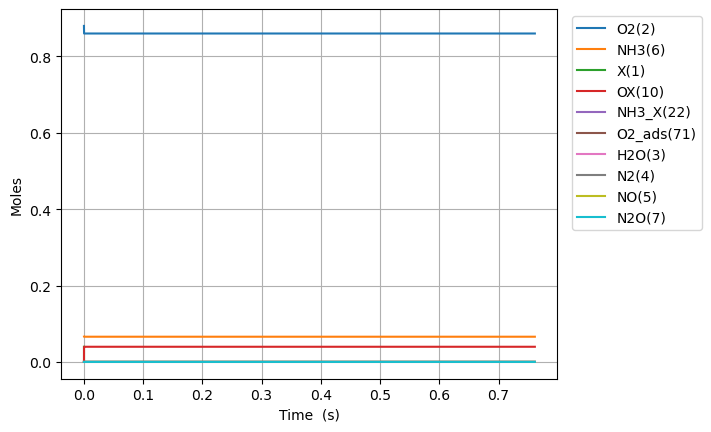

Values plotted in this chart, from the file beside it:
Time (s), Volume (m^3), He, Ar, Ne, X(1), O2(2), H2O(3), N2(4), NO(5), NH3(6), N2O(7), OX(10), NH3_X(22), O2_ads(71)
0.0, 0.05596, 0.054, 0.0, 0.0, 0.0397, 0.88, 0.0, 0.0, 0.0, 0.066, 0.0, 0.0, 0.0, 0.0
7.979829406881739e-24, 0.05596, 0.054, 0.0, 0.0, 0.0397, 0.88, 0.0, 0.0, 0.0, 0.066, 0.0, 1.8023782296078862e-18, 3.785122567785749e-20, 1.217265388672848e-63
2.2343522339268867e-23, 0.05596, 0.054, 0.0, 0.0, 0.0397, 0.88, 0.0, 0.0, 0.0, 0.066, 0.0, 5.0466590429020835e-18, 1.0598343189800092e-19, 1.8395313407266123e-62
5.107090820404313e-23, 0.05596, 0.054, 0.0, 0.0, 0.0397, 0.88, 0.0, 0.0, 0.0, 0.066, 0.0, 1.1535220669490473e-17, 2.4224784433828743e-19, 1.9788838658113852e-61
1.0852567993359164e-22, 0.05596, 0.054, 0.0, 0.0, 0.0397, 0.88, 0.0, 0.0, 0.0, 0.066, 0.0, 2.451234392266725e-17, 5.147766692188591e-19, 1.8189352036826726e-60
2.2343522339268866e-22, 0.05596, 0.054, 0.0, 0.0, 0.0397, 0.88, 0.0, 0.0, 0.0, 0.066, 0.0, 5.046659042902077e-17, 1.0598343189799968e-18, 1.5561373618557242e-59
4.532543103108827e-22, 0.05596, 0.054, 0.0, 0.0, 0.0397, 0.88, 0.0, 0.0, 0.0, 0.066, 0.0, 1.0237508344172766e-16, 2.149949618502251e-18, 1.2866444635224282e-58
9.12892484147271e-22, 0.05596, 0.054, 0.0, 0.0, 0.0397, 0.88, 0.0, 0.0, 0.0, 0.066, 0.0, 2.0619206946714088e-16, 4.330180217546672e-18, 1.0462779096853567e-57
1.8321688318200472e-21, 0.05596, 0.054, 0.0, 0.0, 0.0397, 0.88, 0.0, 0.0, 0.0, 0.066, 0.0, 4.13826041517965e-16, 8.690641415635164e-18, 8.438610381814444e-57
3.6707215271656e-21, 0.05596, 0.054, 0.0, 0.0, 0.0397, 0.88, 0.0, 0.0, 0.0, 0.066, 0.0, 8.290939856196043e-16, 1.7411563811810744e-17, 6.778350769992173e-56
7.347826917856705e-21, 0.05596, 0.054, 0.0, 0.0, 0.0397, 0.88, 0.0, 0.0, 0.0, 0.066, 0.0, 1.6596298738228475e-15, 3.485340860415632e-17, 5.4336871336749165e-55
1.4702037699238916e-20, 0.05596, 0.054, 0.0, 0.0, 0.0397, 0.88, 0.0, 0.0, 0.0, 0.066, 0.0, 3.3207016502291895e-15, 6.97370981888251e-17, 4.351356621115353e-54
2.9410459262003334e-20, 0.05596, 0.054, 0.0, 0.0, 0.0397, 0.88, 0.0, 0.0, 0.0, 0.066, 0.0, 6.6428452030413005e-15, 1.3950447735807316e-16, 3.482848924055454e-53
5.882730238753218e-20, 0.05596, 0.054, 0.0, 0.0, 0.0397, 0.88, 0.0, 0.0, 0.0, 0.066, 0.0, 1.3287132308663228e-14, 2.7903923569621135e-16, 2.7869847624145335e-52
1.1766098863858987e-19, 0.05596, 0.054, 0.0, 0.0, 0.0397, 0.88, 0.0, 0.0, 0.0, 0.066, 0.0, 2.6575706519897898e-14, 5.581087523710559e-16, 2.229870093659805e-51
2.3532836114070525e-19, 0.05596, 0.054, 0.0, 0.0, 0.0397, 0.88, 0.0, 0.0, 0.0, 0.066, 0.0, 5.31528549423305e-14, 1.1162477857150181e-15, 1.7840089953086474e-50
4.706631061449359e-19, 0.05596, 0.054, 0.0, 0.0, 0.0397, 0.88, 0.0, 0.0, 0.0, 0.066, 0.0, 1.0630715178704875e-13, 2.2325258523800343e-15, 1.427252365773053e-49
9.413325961533974e-19, 0.05596, 0.054, 0.0, 0.0, 0.0397, 0.88, 0.0, 0.0, 0.0, 0.066, 0.0, 2.1261574547589753e-13, 4.465081985618433e-15, 1.1418199606971019e-48
1.8826715761703206e-18, 0.05596, 0.054, 0.0, 0.0, 0.0397, 0.88, 0.0, 0.0, 0.0, 0.066, 0.0, 4.25232932851244e-13, 8.930194251728696e-15, 9.13463195832291e-48
3.7653495362041665e-18, 0.05596, 0.054, 0.0, 0.0, 0.0397, 0.88, 0.0, 0.0, 0.0, 0.066, 0.0, 8.504673075925327e-13, 1.7860418782483087e-14, 7.307734475675139e-47
7.530705456271858e-18, 0.05596, 0.054, 0.0, 0.0, 0.0397, 0.88, 0.0, 0.0, 0.0, 0.066, 0.0, 1.700936057037493e-12, 3.572086783812732e-14, 5.846199143861841e-46
1.5061417296407242e-17, 0.05596, 0.054, 0.0, 0.0, 0.0397, 0.88, 0.0, 0.0, 0.0, 0.066, 0.0, 3.4018735557769453e-12, 7.14417659259576e-14, 4.6769639399312963e-45
3.012284097667801e-17, 0.05596, 0.054, 0.0, 0.0, 0.0397, 0.88, 0.0, 0.0, 0.0, 0.066, 0.0, 6.803748552653976e-12, 1.4288356200778538e-13, 3.7415730010965975e-44
6.024568833721954e-17, 0.05596, 0.054, 0.0, 0.0, 0.0397, 0.88, 0.0, 0.0, 0.0, 0.066, 0.0, 1.3607498544000544e-11, 2.857671537961099e-13, 2.9932591392803994e-43
1.204913830583026e-16, 0.05596, 0.054, 0.0, 0.0, 0.0397, 0.88, 0.0, 0.0, 0.0, 0.066, 0.0, 2.7214998517063708e-11, 5.715343358714348e-13, 2.3946076047733152e-42
2.4098277250046875e-16, 0.05596, 0.054, 0.0, 0.0, 0.0397, 0.88, 0.0, 0.0, 0.0, 0.066, 0.0, 5.4429998424670144e-11, 1.1430686940167883e-12, 1.9156861979385988e-41
4.81965551384801e-16, 0.05596, 0.054, 0.0, 0.0, 0.0397, 0.88, 0.0, 0.0, 0.0, 0.066, 0.0, 1.0885999808580344e-10, 2.286137386286311e-12, 1.5325489988474031e-40
9.639311091534655e-16, 0.05596, 0.054, 0.0, 0.0, 0.0397, 0.88, 0.0, 0.0, 0.0, 0.066, 0.0, 2.1771999679175184e-10, 4.57227467474062e-12, 1.2260392070342053e-39
1.9278622246907947e-15, 0.05596, 0.054, 0.0, 0.0, 0.0397, 0.88, 0.0, 0.0, 0.0, 0.066, 0.0, 4.354399917383755e-10, 9.14454886731032e-12, 9.808313556221521e-39
2.8917933402281238e-15, 0.05596, 0.054, 0.0, 0.0, 0.0397, 0.88, 0.0, 0.0, 0.0, 0.066, 0.0, 6.531599842197264e-10, 1.371682267554114e-11, 2.911843063945649e-38
3.855724455765453e-15, 0.05596, 0.054, 0.0, 0.0, 0.0397, 0.88, 0.0, 0.0, 0.0, 0.066, 0.0, 8.708799742358042e-10, 1.8289096099433107e-11, 6.344752723067576e-38
5.7835866868401115e-15, 0.05596, 0.054, 0.0, 0.0, 0.0397, 0.88, 0.0, 0.0, 0.0, 0.066, 0.0, 1.3063199484821154e-09, 2.7433642045197376e-11, 1.841685951330877e-37
7.71144891791477e-15, 0.05596, 0.054, 0.0, 0.0, 0.0397, 0.88, 0.0, 0.0, 0.0, 0.066, 0.0, 1.7417599136627394e-09, 3.6578186577610856e-11, 4.02755938971083e-37
9.639311148989428e-15, 0.05596, 0.054, 0.0, 0.0, 0.0397, 0.88, 0.0, 0.0, 0.0, 0.066, 0.0, 2.1771998691301273e-09, 4.5722729595720126e-11, 7.556249400858007e-37
1.3495035611138744e-14, 0.05596, 0.054, 0.0, 0.0, 0.0397, 0.88, 0.0, 0.0, 0.0, 0.066, 0.0, 3.0480797503150677e-09, 6.401181099390763e-11, 2.067527398421869e-36
1.735076007328806e-14, 0.05596, 0.054, 0.0, 0.0, 0.0397, 0.88, 0.0, 0.0, 0.0, 0.066, 0.0, 3.9189595920494135e-09, 8.230088624170619e-11, 4.3585990932823675e-36
2.5062208997586694e-14, 0.05596, 0.054, 0.0, 0.0, 0.0397, 0.88, 0.0, 0.0, 0.0, 0.066, 0.0, 5.660719157182963e-09, 1.188790182887393e-10, 1.329507796804969e-35
4.048510684618396e-14, 0.05596, 0.054, 0.0, 0.0, 0.0397, 0.88, 0.0, 0.0, 0.0, 0.066, 0.0, 9.144237814113296e-09, 1.9203520858919063e-10, 5.768846701086775e-35
7.133090254337849e-14, 0.05596, 0.054, 0.0, 0.0, 0.0397, 0.88, 0.0, 0.0, 0.0, 0.066, 0.0, 1.6111273234643282e-08, 3.383472940185888e-10, 3.261451355026343e-34
1.3302249393776755e-13, 0.05596, 0.054, 0.0, 0.0, 0.0397, 0.88, 0.0, 0.0, 0.0, 0.066, 0.0, 3.0045336502393535e-08, 6.309702841965894e-10, 2.1686285334577025e-33
2.564056767265457e-13, 0.05596, 0.054, 0.0, 0.0, 0.0397, 0.88, 0.0, 0.0, 0.0, 0.066, 0.0, 5.7913432744720753e-08, 1.2162115418651636e-09, 1.5771260602081742e-32
5.03172042304102e-13, 0.05596, 0.054, 0.0, 0.0, 0.0397, 0.88, 0.0, 0.0, 0.0, 0.066, 0.0, 1.1364950405709246e-07, 2.386675166720923e-09, 1.2020848218163648e-31
7.499384078816582e-13, 0.05596, 0.054, 0.0, 0.0, 0.0397, 0.88, 0.0, 0.0, 0.0, 0.066, 0.0, 1.6938541380694758e-07, 3.557113604617081e-09, 3.7665958725387367e-31
9.967047734592145e-13, 0.05596, 0.054, 0.0, 0.0, 0.0397, 0.88, 0.0, 0.0, 0.0, 0.066, 0.0, 2.2512116199501984e-07, 4.727526856040723e-09, 8.536380531359693e-31
1e-12, 0.05596, 0.054, 0.0, 0.0, 0.0397, 0.88, 0.0, 0.0, 0.0, 0.066, 0.0, 2.258654354154486e-07, 4.7431559501836076e-09, 8.619787721877327e-31
1.2434711390367707e-12, 0.05596, 0.054, 0.0, 0.0, 0.0397, 0.88, 0.0, 0.0, 0.0, 0.066, 0.0, 2.8085674862206634e-07, 5.897914921495168e-09, 1.6219752211502028e-30
1.7370038701918832e-12, 0.05596, 0.054, 0.0, 0.0, 0.0397, 0.88, 0.0, 0.0, 0.0, 0.066, 0.0, 3.9232743719588684e-07, 8.238615496362369e-09, 4.2953636813773454e-30
2.2305366013469957e-12, 0.05596, 0.054, 0.0, 0.0, 0.0397, 0.88, 0.0, 0.0, 0.0, 0.066, 0.0, 5.037974795344762e-07, 1.0579215333254731e-08, 8.96492847275768e-30
2.7240693325021082e-12, 0.05596, 0.054, 0.0, 0.0, 0.0397, 0.88, 0.0, 0.0, 0.0, 0.066, 0.0, 6.152668756442214e-07, 1.2919714436421205e-08, 1.6228763486027926e-29
3.711134794812334e-12, 0.05596, 0.054, 0.0, 0.0, 0.0397, 0.88, 0.0, 0.0, 0.0, 0.066, 0.0, 8.382037292020352e-07, 1.7600410458112823e-08, 4.086711115208962e-29
4.698200257122559e-12, 0.05596, 0.054, 0.0, 0.0, 0.0397, 0.88, 0.0, 0.0, 0.0, 0.066, 0.0, 1.0611379979188005e-06, 2.2280703594348683e-08, 8.284343230902336e-29
6.672331181743009e-12, 0.05596, 0.054, 0.0, 0.0, 0.0397, 0.88, 0.0, 0.0, 0.0, 0.066, 0.0, 1.5069987810255104e-06, 3.164008134104849e-08, 2.3719543592248287e-28
8.646462106363459e-12, 0.05596, 0.054, 0.0, 0.0, 0.0397, 0.88, 0.0, 0.0, 0.0, 0.066, 0.0, 1.952849225357826e-06, 4.099784793824775e-08, 5.161322519546254e-28
1e-11, 0.05596, 0.054, 0.0, 0.0, 0.03969, 0.88, 0.0, 0.0, 0.0, 0.066, 0.0, 2.2585349677949306e-06, 4.741295132371382e-08, 7.984320390791752e-28
1.0620593030983909e-11, 0.05596, 0.054, 0.0, 0.0, 0.03969, 0.88, 0.0, 0.0, 0.0, 0.066, 0.0, 2.398689331309125e-06, 5.035400364758477e-08, 9.564916512616853e-28
1.456885488022481e-11, 0.05596, 0.054, 0.0, 0.0, 0.03969, 0.88, 0.0, 0.0, 0.0, 0.066, 0.0, 3.2903385296423533e-06, 6.90614834491544e-08, 2.4688388139250697e-27
2.246537857870661e-11, 0.05596, 0.054, 0.0, 0.0, 0.03969, 0.88, 0.0, 0.0, 0.0, 0.066, 0.0, 5.073512883046238e-06, 1.064571239071399e-07, 9.051444575268034e-27
2.957224990734023e-11, 0.05596, 0.054, 0.0, 0.0, 0.03969, 0.88, 0.0, 0.0, 0.0, 0.066, 0.0, 6.6782284090097e-06, 1.4009118794008433e-07, 2.0644100800340234e-26
3.667912123597385e-11, 0.05596, 0.054, 0.0, 0.0, 0.03969, 0.88, 0.0, 0.0, 0.0, 0.066, 0.0, 8.282810003590551e-06, 1.7370441078407276e-07, 3.9388236374650793e-26
4.378599256460747e-11, 0.05596, 0.054, 0.0, 0.0, 0.03969, 0.88, 0.0, 0.0, 0.0, 0.066, 0.0, 9.887257685133131e-06, 2.0729680462456902e-07, 6.70012140752486e-26
... 5,230 more rows
